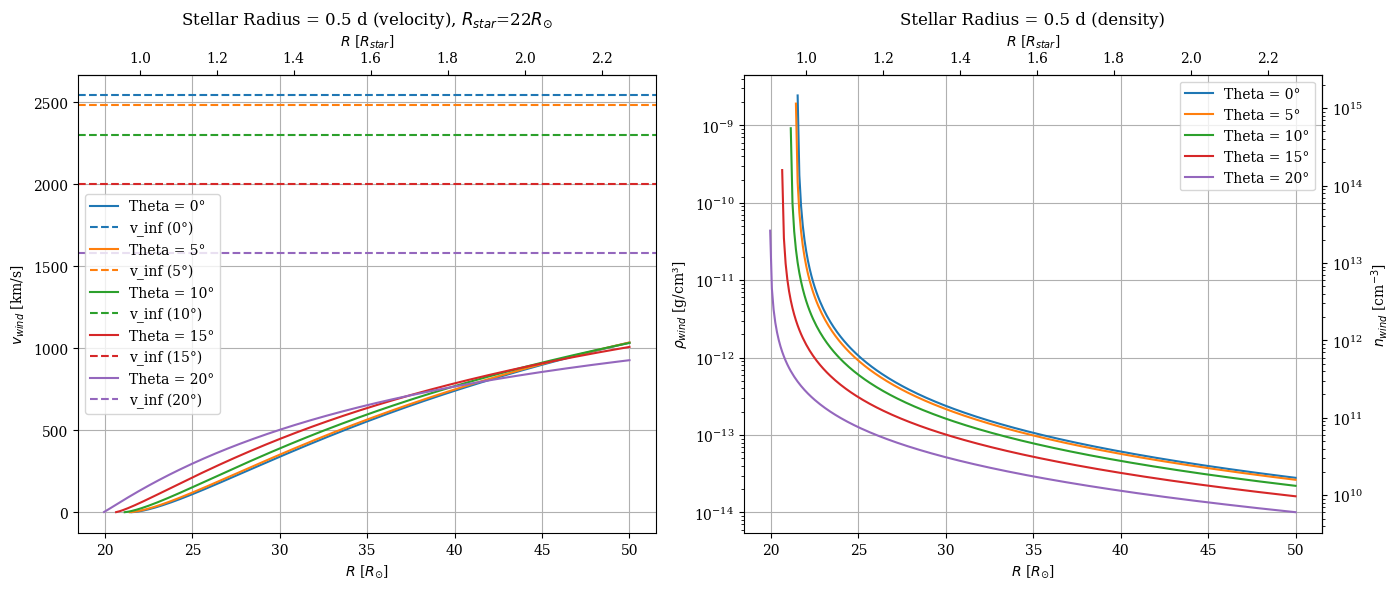
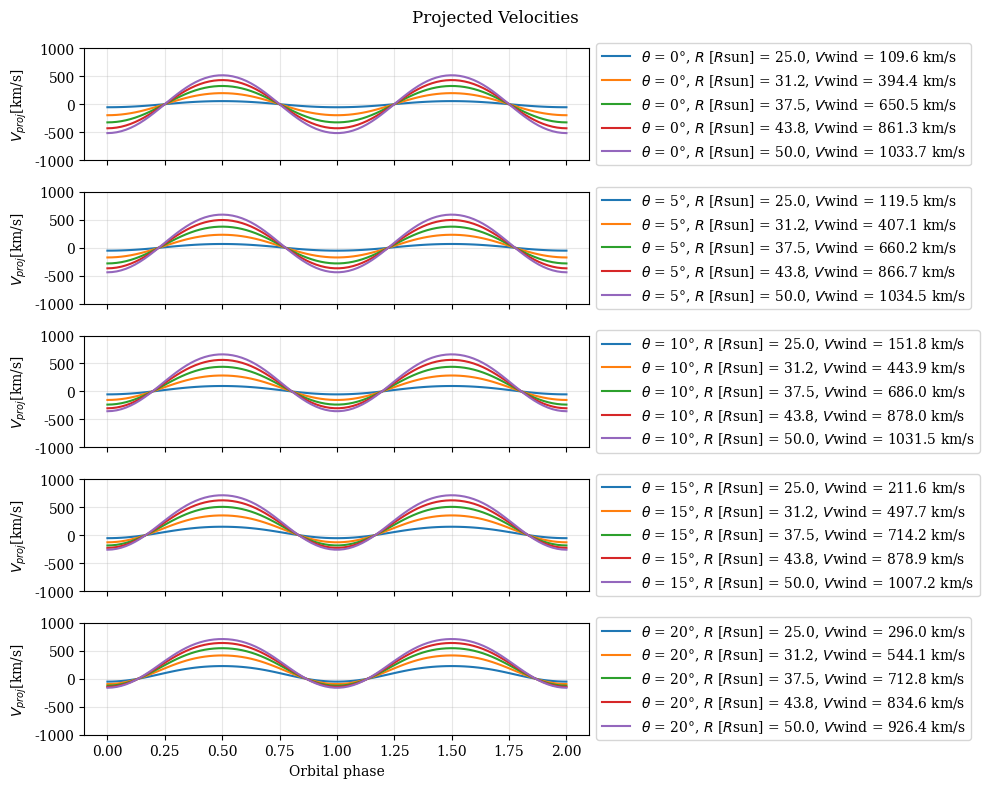
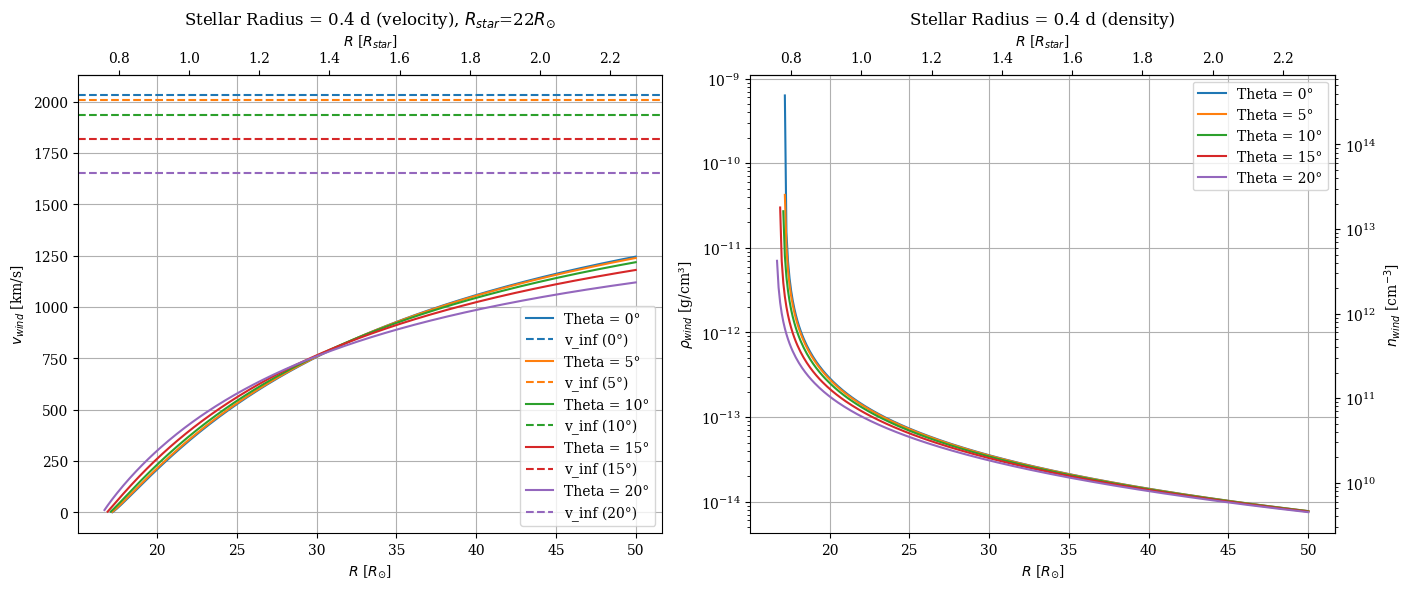
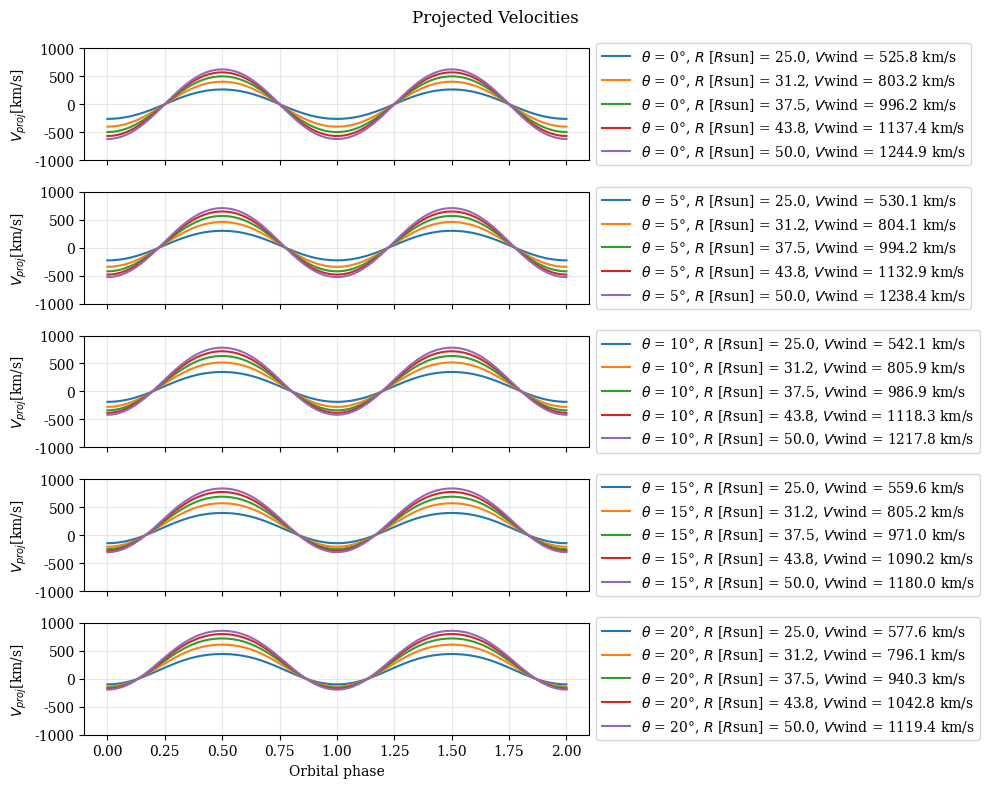

Source code (Python) for these figures, in order:
#!/usr/bin/env python 

import numpy as np
import matplotlib.pyplot as plt
plt.rcParams['font.family'] = 'serif'

# グローバル変数
INCLINATION=30 # [deg] 

# パラメータ
parameters = {
    0.5: {
        0: {"r_star": 1.496e12, "a": 1.60, "v_inf": 2540, "rho_0": 6.17e-14},
        20: {"r_star": 1.387e12, "a": 1.05, "v_inf": 1580, "rho_0": 3.72e-14},
    },
    0.4: {
        0: {"r_star": 1.197e12, "a": 1.16, "v_inf": 2030, "rho_0": 4.01e-14},
        20: {"r_star": 1.157e12, "a": 0.96, "v_inf": 1650, "rho_0": 4.61e-14},
    },
}

# 補間関数
def interpolate(value_0, value_20, theta):
    return value_0 + (value_20 - value_0) * (theta / 20)**2

# 星風の速度を計算
def v_wind(r, theta, stellar_radius):
    params = parameters[stellar_radius]
    r_star_0, r_star_20 = params[0]["r_star"], params[20]["r_star"]
    a_0, a_20 = params[0]["a"], params[20]["a"]
    v_inf_0, v_inf_20 = params[0]["v_inf"], params[20]["v_inf"]

    r_star_theta = interpolate(r_star_0, r_star_20, theta)
    a_theta = interpolate(a_0, a_20, theta)
    v_inf_theta = interpolate(v_inf_0, v_inf_20, theta)

    return v_inf_theta * (1 - r_star_theta / r)**a_theta

# 星風の密度を計算
def rho_wind(r, theta, stellar_radius):
    params = parameters[stellar_radius]
    r_star_0, r_star_20 = params[0]["r_star"], params[20]["r_star"]
    rho_0_0, rho_0_20 = params[0]["rho_0"], params[20]["rho_0"]
    a_0, a_20 = params[0]["a"], params[20]["a"]

    r_star_theta = interpolate(r_star_0, r_star_20, theta)
    rho_0_theta = interpolate(rho_0_0, rho_0_20, theta)
    a_theta = interpolate(a_0, a_20, theta)

    numerator = (r_star_theta / r)**2 * rho_0_theta
    denominator = (1 - (r_star_theta / r))**a_theta

    return numerator / denominator

# 可視化
def plot_v_rho(stellar_radius):
    solar_radius = 6.96e10  # 太陽半径 [cm]
    stellar_radius_in_solar = 22  # 星の半径は太陽半径の22倍
    r_values = np.linspace(solar_radius, 50 * solar_radius, 500)  # 半径 1-50 太陽半径
    theta_values = [0, 5, 10, 15, 20]  # θの値 [deg]

    fig, axes = plt.subplots(1, 2, figsize=(14, 6))
    # v_windのプロット
    ax1 = axes[0]
    ax2 = ax1.secondary_xaxis('top', functions=(lambda x: x / stellar_radius_in_solar, 
                                                lambda x: x * stellar_radius_in_solar))
    ax2.set_xlabel(r"$R$ [$R_{star}$]")

    for theta in theta_values:
        v_values = [v_wind(r, theta, stellar_radius) for r in r_values]
        v_inf_theta = interpolate(
            parameters[stellar_radius][0]["v_inf"],
            parameters[stellar_radius][20]["v_inf"],
            theta,
        )
        # プロットと水平線の色を一致
        line, = ax1.plot(r_values / solar_radius, v_values, label=f"Theta = {theta}°")
        ax1.axhline(y=v_inf_theta, color=line.get_color(), linestyle="--", label=f"v_inf ({theta}°)")

    ax1.set_xlabel(r"$R$ [$R_{\odot}$]")
    ax1.set_ylabel(r"$v_{wind}$ [km/s]")
    ax1.set_title(f"Stellar Radius = {stellar_radius} d (velocity), " + r"$R_{star}$=" + f"{stellar_radius_in_solar}" + r"$R_{\odot}$")
    ax1.legend()
    ax1.grid()

# rho_windのプロット（質量密度と粒子数密度の両方をプロット）
    ax3 = axes[1]
    ax4 = ax3.secondary_xaxis('top', functions=(lambda x: x / stellar_radius_in_solar, 
                                                lambda x: x * stellar_radius_in_solar))
    ax4.set_xlabel(r"$R$ [$R_{star}$]")

    # 右側に第2のy軸を追加
    m_H = 1.67e-24  # 水素原子の質量 [g]
    mu = 1  # 平均分子量
    ax5 = ax3.secondary_yaxis('right', functions=(lambda rho: rho / (mu * m_H),
                                                  lambda n: n * (mu * m_H)))
    ax5.set_ylabel(r"$n_{wind}$ [cm$^{-3}$]")  # 粒子数密度のラベル

    for theta in theta_values:
        rho_values = [rho_wind(r, theta, stellar_radius) for r in r_values]
        ax3.plot(r_values / solar_radius, rho_values, label=f"Theta = {theta}°")

    ax3.set_xlabel(r"$R$ [$R_{\odot}$]")
    ax3.set_ylabel(r"$\rho_{wind}$ [g/cm³]")
    ax3.set_title(f"Stellar Radius = {stellar_radius} d (density)")
    ax3.set_yscale("log")  # 密度は対数スケールでプロット
    ax3.legend()
    ax3.grid()

    plt.tight_layout()
    plt.savefig(f"steller_profile_{stellar_radius}.png",bbox_inches='tight')
    plt.show()

    # plot for projected wind velocities 
    r_values_forproj = np.linspace(solar_radius * 25, 50 * solar_radius, 5)  # 半径 1-50 太陽半径


    fig, axes = plt.subplots(len(theta_values), 1, figsize=(10, 8), sharex=True)
    fig.subplots_adjust(right=0.8)  # 右に余白を追加
    fig.suptitle("Projected Velocities", fontsize=12)

    for i, theta in enumerate(theta_values):
#        fig, axes = plt.subplots(1, 1, figsize=(14, 6))
        v_values = [v_wind(r, theta, stellar_radius) for r in r_values_forproj]

        for _v, _r in zip(v_values, r_values_forproj):
            phase = np.linspace(0,4*np.pi,100) # 2 pi x 2  
            view_angle = np.cos(phase) * INCLINATION # [deg]
            v_prog = _v * np.sin(np.deg2rad(theta - view_angle))

            axes[i].plot(phase/(2*np.pi), v_prog, label=fr"$\theta$ = {theta}°, $R$ [$R$sun] = {_r / solar_radius:2.1f}, $V$wind = {_v:2.1f} km/s")
            axes[i].set_ylabel(r"$V_{proj}$[km/s]")
            axes[i].set_ylim(-1000,1000)
            axes[i].legend(loc='center left', bbox_to_anchor=(1, 0.5),fontsize=10)  # 右余白に配置
            axes[i].grid(alpha=0.3)

    axes[-1].set_xlabel("Orbital phase")  # 最下部のパネルにxlabelを設定
    plt.tight_layout()
    plt.savefig(f"steller_profile_{stellar_radius}_proj_theta{theta:d}.png",bbox_inches='tight')
    plt.show()

# 実行
if __name__ == "__main__":
    stellar_radius = 0.5  # (単位は連星間距離 d, 角度0のBH方向) モデルの選択（0.5 または 0.4）
    plot_v_rho(stellar_radius)

    stellar_radius = 0.4  # (単位は連星間距離 d, 角度0のBH方向) 別モデルで再実行
    plot_v_rho(stellar_radius)
